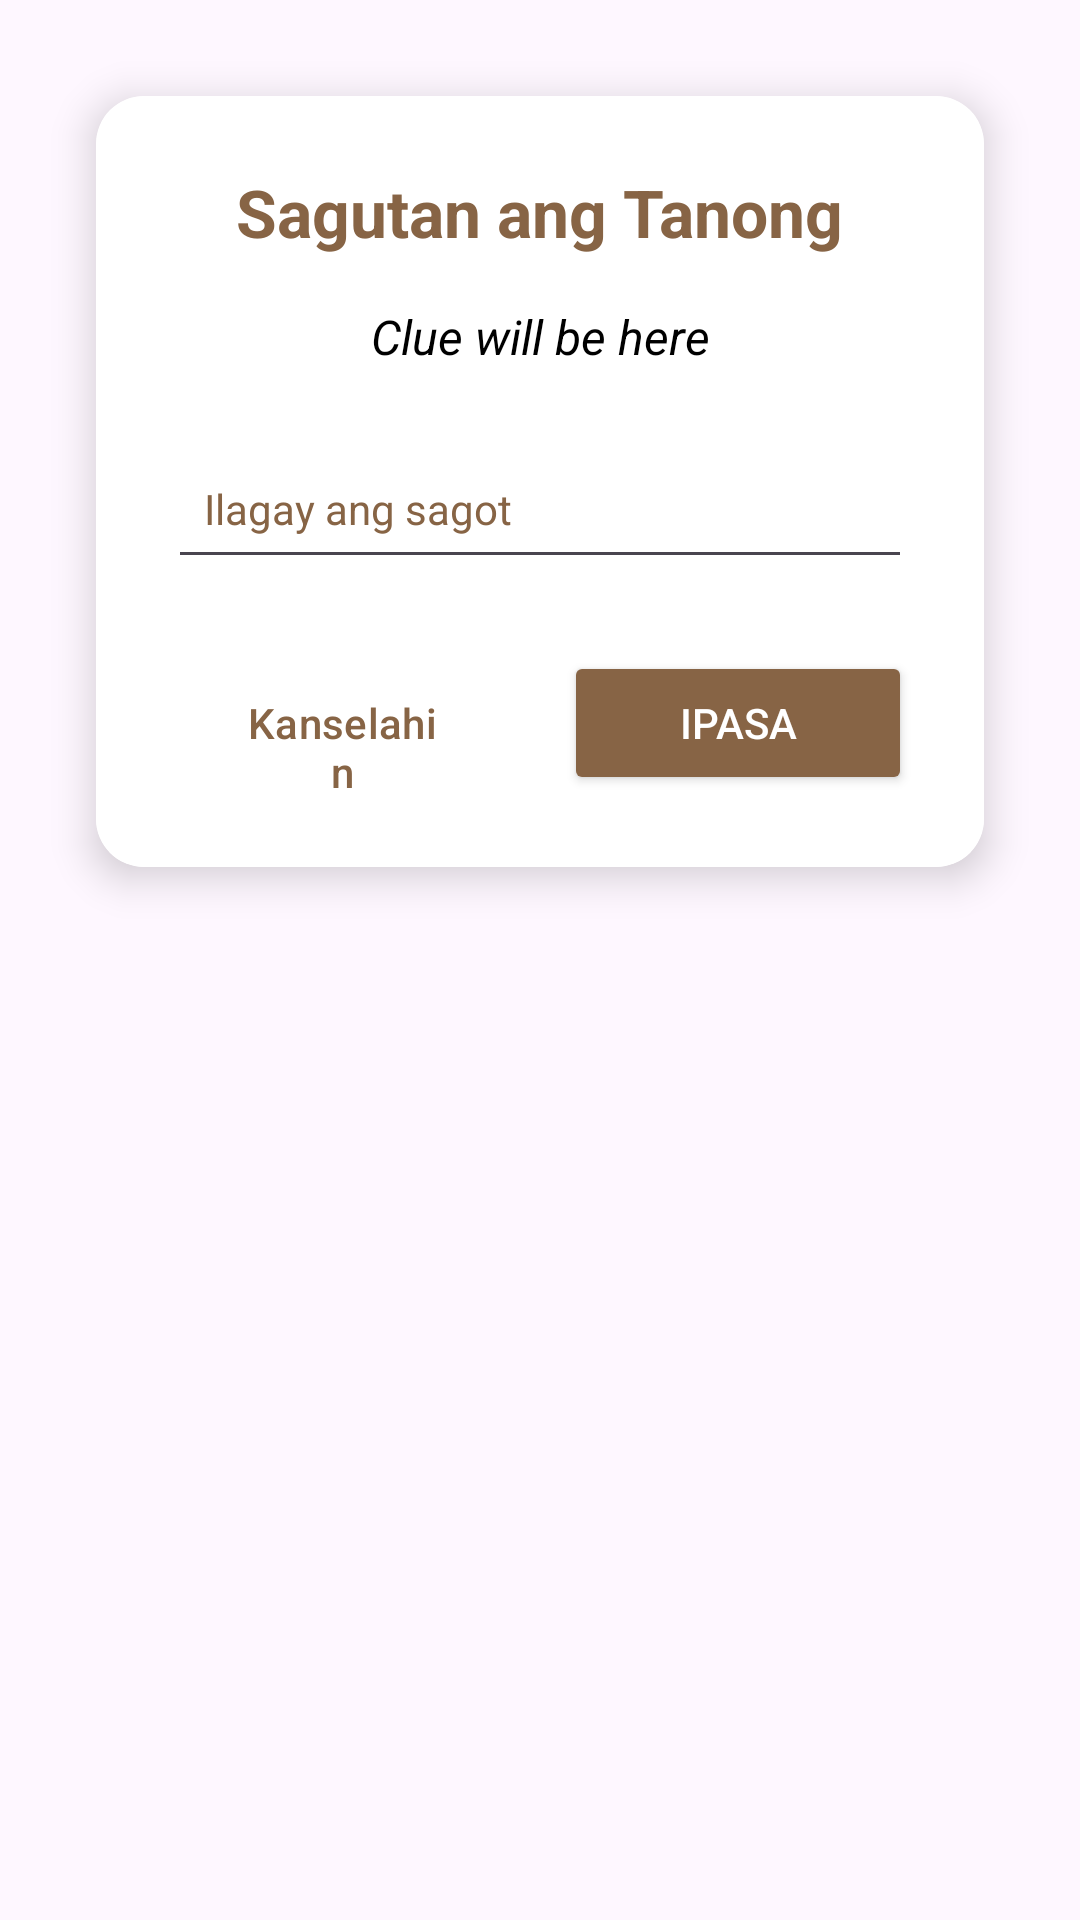

The Android layout XML behind this screen, and the referenced resources:
<!-- AndroidManifest.xml: application theme Theme.Tekbuk -->
<!-- res/layout/dialog_crossword_input.xml -->
<?xml version="1.0" encoding="utf-8"?>
<FrameLayout xmlns:android="http://schemas.android.com/apk/res/android"
    xmlns:app="http://schemas.android.com/apk/res-auto"
    android:layout_width="match_parent"
    android:layout_height="wrap_content"
    android:background="@android:color/transparent">

    <androidx.cardview.widget.CardView
        android:layout_width="match_parent"
        android:layout_height="wrap_content"
        android:layout_margin="32dp"
        app:cardCornerRadius="16dp"
        app:cardElevation="8dp">

        <LinearLayout
            android:layout_width="match_parent"
            android:layout_height="wrap_content"
            android:orientation="vertical"
            android:background="@color/white"
            android:padding="24dp">

            <TextView
                android:id="@+id/dialogTitle"
                android:layout_width="wrap_content"
                android:layout_height="wrap_content"
                android:layout_gravity="center_horizontal"
                android:layout_marginBottom="16dp"
                android:text="Sagutan ang Tanong"
                android:textColor="@color/one"
                android:textSize="22sp"
                android:textStyle="bold" />

            <TextView
                android:id="@+id/dialogClue"
                android:layout_width="match_parent"
                android:layout_height="wrap_content"
                android:layout_marginBottom="20dp"
                android:gravity="center"
                android:text="Clue will be here"
                android:textColor="@android:color/black"
                android:textSize="16sp"
                android:textStyle="italic" />

            <EditText
                android:id="@+id/dialogInput"
                android:layout_width="match_parent"
                android:layout_height="50dp"
                android:layout_marginBottom="24dp"
                android:textColorHint="@color/one"
                android:textColor="@color/one"
                android:hint="Ilagay ang sagot"
                android:inputType="textCapCharacters"
                android:paddingStart="12dp"
                android:paddingEnd="12dp"
                android:textSize="14sp" />

            <LinearLayout
                android:layout_width="match_parent"
                android:layout_height="wrap_content"
                android:orientation="horizontal">

                <Button
                    android:id="@+id/btnDialogCancel"
                    style="?attr/materialButtonOutlinedStyle"
                    android:layout_width="0dp"
                    android:layout_height="wrap_content"
                    android:layout_marginEnd="8dp"
                    android:layout_weight="1"
                    android:text="Kanselahin"
                    android:textColor="@color/one"
                    app:strokeColor="@color/one" />

                <Button
                    android:id="@+id/btnDialogSubmit"
                    android:layout_width="0dp"
                    android:layout_height="wrap_content"
                    android:layout_marginStart="8dp"
                    android:layout_weight="1"
                    android:backgroundTint="@color/one"
                    android:text="Ipasa"
                    android:textColor="@android:color/white" />
            </LinearLayout>

        </LinearLayout>
    </androidx.cardview.widget.CardView>
</FrameLayout>
<!-- resources referenced by this layout -->
<resources>
  <color name="one">#876445</color>
  <color name="white">#FFFFFFFF</color>
  <style name="Theme.Tekbuk" parent="Base.Theme.Tekbuk" />
  <style name="Base.Theme.Tekbuk" parent="Theme.Material3.DayNight.NoActionBar">
          
          
      </style>
</resources>
